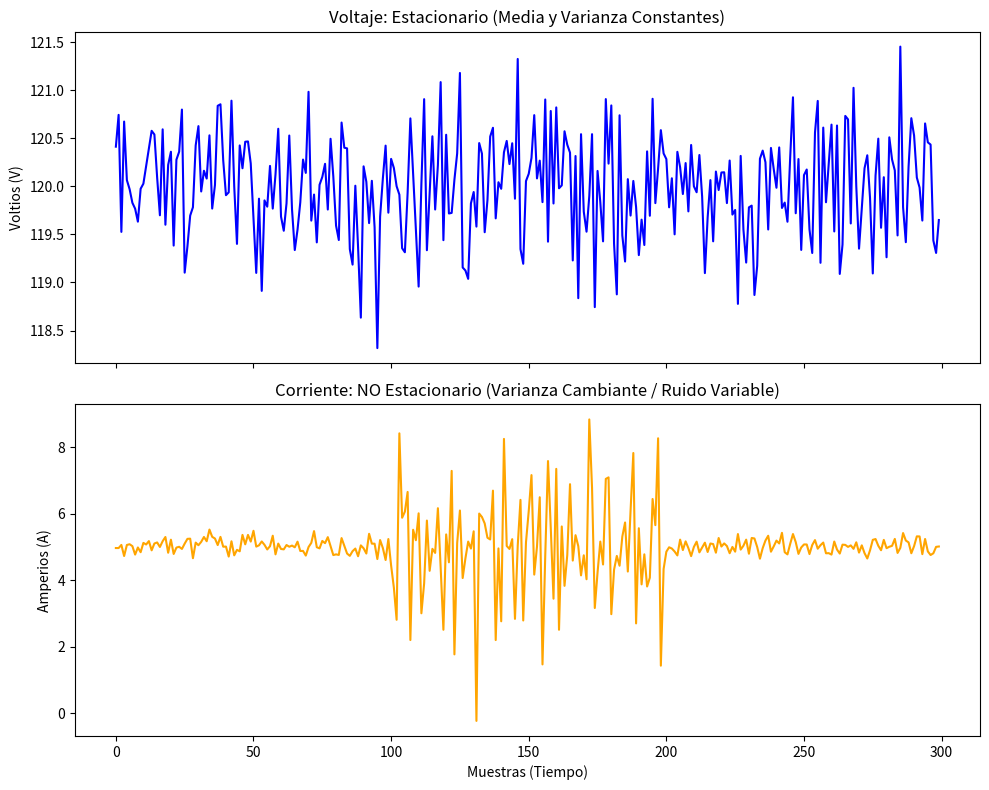
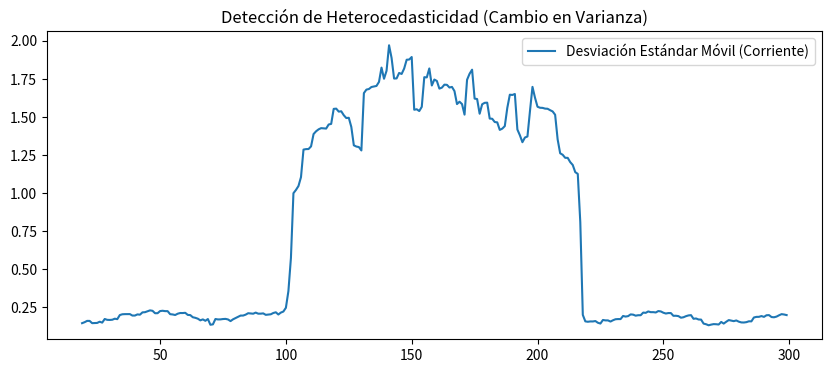

Here is the Python script that generated these plots, in order:
import pandas as pd
import numpy as np
import matplotlib.pyplot as plt

# 1. Simulación: Voltaje (Estable) vs Corriente (Varianza Cambiante)
tiempo = np.arange(300)
voltaje = np.random.normal(120, 0.5, 300) # Varianza constante (Estacionario)

# Corriente con aumento de ruido en el centro
corriente_base = np.random.normal(5, 0.2, 300)
corriente_base[100:200] = np.random.normal(5, 1.5, 100) # Aumento drástico de varianza

df_power = pd.DataFrame({'Voltaje_V': voltaje, 'Corriente_A': corriente_base})

# 2. Análisis de Dispersión Temporal
fig, (ax1, ax2) = plt.subplots(2, 1, figsize=(10, 8), sharex=True)

ax1.plot(df_power['Voltaje_V'], color='blue')
ax1.set_title('Voltaje: Estacionario (Media y Varianza Constantes)')
ax1.set_ylabel('Voltios (V)')

ax2.plot(df_power['Corriente_A'], color='orange')
ax2.set_title('Corriente: NO Estacionario (Varianza Cambiante / Ruido Variable)')
ax2.set_ylabel('Amperios (A)')

plt.xlabel('Muestras (Tiempo)')
plt.tight_layout()
plt.show()

# 3. Validación con Ventana Rodante (Rolling Standard Deviation)
plt.figure(figsize=(10, 4))
df_power['Corriente_A'].rolling(window=20).std().plot(label='Desviación Estándar Móvil (Corriente)')
plt.title('Detección de Heterocedasticidad (Cambio en Varianza)')
plt.legend()
plt.show()
